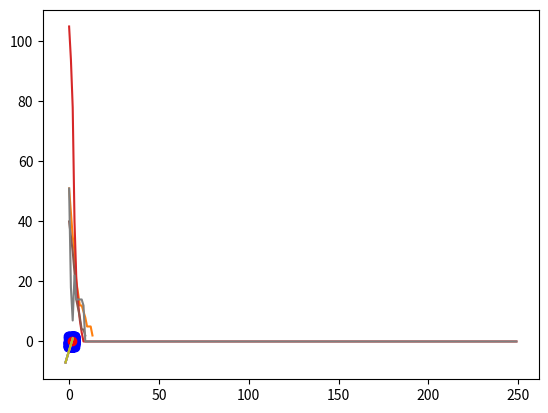

Write Python code to recreate this figure.
from matplotlib import pyplot as plt
import numpy as np
import time


def f(x): return 2 * x - 3


def get_class(x, y):
    return int(y > f(x))


def make_dataset(count: int, noise_percent: int):
    train_data = [np.array([x, y]) for x, y in [(np.random.random()*4-0.5, np.random.random()*4-2)
                  for _ in range(count)]]
    train_test = [get_class(x, y) for x, y in train_data]
    for _ in range(int(count * noise_percent)):
        train_test[np.random.randint(count)] = not train_data

    return np.array(train_data), np.array(train_test)


E_arr = []
BEEE = False

class SingleLayerPerceptron:
    def __init__(self, input_size, learning_rate=0.001):
        self.input_size = input_size
        if BEEE:
            self.weights = np.array([0.95836374, 0.45664507])
        else:
            self.weights = np.random.randn(self.input_size)
        self.bias = np.random.randn(1)
        self.learning_rate = learning_rate
        self.start_rate = learning_rate

    def reset(self):
        global E_arr
        E_arr.clear()
        if BEEE:
            self.weights = np.array([0.95836374, 0.45664507])
        else:
            self.weights = np.random.randn(self.input_size)
        self.bias = np.random.randn(1)
        self.learning_rate = self.start_rate

    def predict(self, x):
        output = np.dot(self.weights, x) - self.bias
        # return int(output[0] > 0.5)
        return int(1/(1+np.exp(-output)) > 0.5)

    def deritivate(self, x):
        output = self.predict(x)
        return output*(1-output)
        # return x * (1 - x)

    def train_constant_learning_rate(self, X, y, epochs: int, isAdapt: bool = False):
        start_time = time.time()
        global E_arr
        for epoch in range(epochs):
            e_arr = []
            for i in range(len(X)):
                prediction = self.predict(X[i])
                error = prediction - y[i]
                e_arr.append(error)
                if isAdapt and abs(error) > 0.1E-10 and abs(self.deritivate(X[i])) > 0.1E-10:
                    delta_weights = error*self.deritivate(X[i])*np.array(X[i])
                    delta_bias = -error*self.deritivate(X[i])
                    b = 0.0
                    for j in range(len(self.weights)):
                        b += delta_weights[j]*X[i][j] - delta_bias
                    # if b < 0.1E-6: b = 0.1E-6
                    self.learning_rate = b*error / (b**2) if b*error/(b**2) <= 0.3 else 0.3
                self.weights -= self.learning_rate * error * np.array(X[i])
                self.bias += self.learning_rate * error
            E_arr.append(np.sum(abs(np.array(e_arr))))
            if E_arr[-1] <= 2:
                return epoch
        end_time = time.time()
        training_time = end_time - start_time
        return training_time

    def train_batch_learning(self, X, y, epochs: int = 100, batch_size: int = 10, isAdapt: bool = False):
        start_time = time.time()
        global E_arr
        for epoch in range(epochs):
            e_arr = []
            for i in range(0, len(X), batch_size):
                X_batch = X[i:i+batch_size]
                y_batch = y[i:i+batch_size]
                predictions = []
                for x in X_batch:
                    predictions.append(self.predict(x))
                errors = np.array(predictions) - np.array(y_batch)
                for err in errors:
                    e_arr.append(err)
                if isAdapt:
                    b_arr = []
                    for k in range(len(X_batch)):
                        if abs(errors[k]) < 0.1E-5:
                            errors[k] = 0.1E-5 if errors[k] >= 0 else -0.1E-5
                        deritivate = self.deritivate(X_batch[k])
                        if abs(deritivate) < 0.1E-6:
                            deritivate = 0.1E-6 if self.deritivate(
                                X_batch[k]) >= 0 else -0.1E-6
                        delta_weights = errors[k] * \
                            deritivate * np.array(X_batch[k])
                        delta_bias = -errors[k]*deritivate
                        b = 0.0
                        for j in range(len(self.weights)):
                            b += delta_weights[j]*X_batch[k][j] - delta_bias
                        if abs(b) < 0.1E-6:
                            b = 0.1E-5 if b <= 0 else -0.1E-5
                        b_arr.append(b)
                    # print("barr",b_arr,"err",errors)
                    up = 0
                    down = 0
                    for k in range(len(b_arr)):
                        up += b_arr[k]*errors[k]
                        down += b_arr[k]**2
                    self.learning_rate = up/down/10000 if up/down/10000 <= 0.3 else 0.3
                    # print("lr",self.learning_rate)
                self.weights = self.weights - \
                    self.learning_rate * np.dot(errors, X_batch)
                self.bias = self.bias + self.learning_rate * np.sum(errors)
            E_arr.append(np.sum(abs(np.array(e_arr))))
        end_time = time.time()
        training_time = end_time - start_time
        return training_time


X_train, Y_train = make_dataset(200, 0.0)
X_test, Y_test = make_dataset(40, 0)
epochs = 250
plt.plot(range(-2, 3, 1), [f(x) for x in range(-2, 3, 1)])
plt.scatter([x[0] for x in X_train], [x[1] for x in X_train], c='blue')
plt.show()

NN = SingleLayerPerceptron(2)

################################################## [0.95836374 0.45664507]
print("CONSTANT ONLINE LEARNING")
print(NN.weights)
NN.train_constant_learning_rate(X_train, Y_train, epochs)
plt.plot(range(len(E_arr)), E_arr)
plt.show()
output = ([NN.predict(x) for x in X_test])
correct_points, incorrect_points = [], []
for i, point in enumerate(output):
    if point == Y_test[i]:
        correct_points.append(X_test[i])
    else:
        incorrect_points.append(X_test[i])
plt.plot(range(-2, 3, 1), [f(x) for x in range(-2, 3, 1)])
plt.scatter([x[0] for x in correct_points], [x[1] for x in correct_points], c='blue')
plt.scatter([x[0] for x in incorrect_points], [x[1] for x in incorrect_points], c='red')
plt.show()
NN.reset()

##################################################
print("BATCH ONLINE LEARNING")
NN.train_batch_learning(X_train, Y_train, epochs)
plt.plot(range(len(E_arr)), E_arr)
plt.show()
output = ([NN.predict(x) for x in X_test])
correct_points, incorrect_points = [], []
for i, point in enumerate(output):
    if point == Y_test[i]:
        correct_points.append(X_test[i])
    else:
        incorrect_points.append(X_test[i])
plt.plot(range(-2, 3, 1), [f(x) for x in range(-2, 3, 1)])
plt.scatter([x[0] for x in correct_points], [x[1] for x in correct_points], c='blue')
plt.scatter([x[0] for x in incorrect_points], [x[1] for x in incorrect_points], c='red')
plt.show()
NN.reset()

##################################################
print("ADAPT ONLINE LEARNING")
NN.train_constant_learning_rate(X_train, Y_train, epochs, isAdapt=True)
plt.plot(range(len(E_arr)), E_arr)
plt.show()

output = ([NN.predict(x) for x in X_test])
correct_points, incorrect_points = [], []
for i, point in enumerate(output):
    if point == Y_test[i]:
        correct_points.append(X_test[i])
    else:
        incorrect_points.append(X_test[i])
plt.plot(range(-2, 3, 1), [f(x) for x in range(-2, 3, 1)])
plt.scatter([x[0] for x in correct_points], [x[1] for x in correct_points], c='blue')
plt.scatter([x[0] for x in incorrect_points], [x[1] for x in incorrect_points], c='red')
plt.show()
NN.reset()

##################################################
print("BATCH ADAPT LEARNING")
NN.train_batch_learning(X_train, Y_train, epochs, isAdapt=True)
plt.plot(range(len(E_arr)), E_arr)
plt.show()
output = ([NN.predict(x) for x in X_test])
correct_points, incorrect_points = [], []
for i, point in enumerate(output):
    if point == Y_test[i]:
        correct_points.append(X_test[i])
    else:
        incorrect_points.append(X_test[i])
plt.plot(range(-2, 3, 1), [f(x) for x in range(-2, 3, 1)])
plt.scatter([x[0] for x in correct_points], [x[1] for x in correct_points], c='blue')
plt.scatter([x[0] for x in incorrect_points], [x[1] for x in incorrect_points], c='red')
plt.show()
NN.reset()
